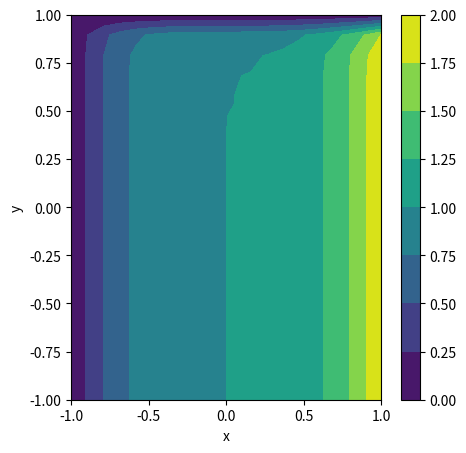
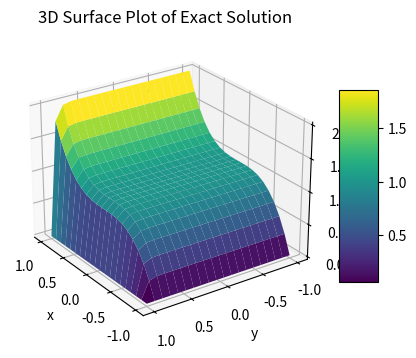

Source code (Python) for these figures, in order:
import numpy as np
import matplotlib.pyplot as plt

# Set the diffusion parameter epsilon
epsilon = 0.05

# Create a grid over the unit square
N = 20  # Number of grid points in each direction
x = np.linspace(-1, 1, N)
y = np.linspace(-1, 1, N)
X, Y = np.meshgrid(x, y)

# Compute the exact solution u(x,y)
# Avoid numerical issues: when epsilon is very small, the denominator can be close to 0.
denom = 1 - np.exp(-2/epsilon)
u = ((X)**3+1)*(1 - np.exp((Y - 1)/epsilon)) / denom

print(np.max(u))
print(np.min(u))

# Create a contour plot
plt.figure(figsize=(5, 5))
contour = plt.contourf(X, Y, u, levels=8, cmap='viridis')
plt.colorbar(contour)
plt.xlabel('x')
plt.ylabel('y')

# Create a figure and 3D axis
fig = plt.figure(figsize=(5, 5))
ax = fig.add_subplot(111, projection='3d')

# Plot the surface
surf = ax.plot_surface(X, Y, u, cmap='viridis', edgecolor='none', rstride=1, cstride =1)

# Add a color bar
fig.colorbar(surf, ax=ax, shrink=0.5, aspect=5)

# Labels
ax.set_xlabel('x')
ax.set_ylabel('y')
ax.set_zlabel('u(x,y)')
ax.set_title('3D Surface Plot of Exact Solution')
ax.view_init(elev=25, azim=145)

plt.show()
